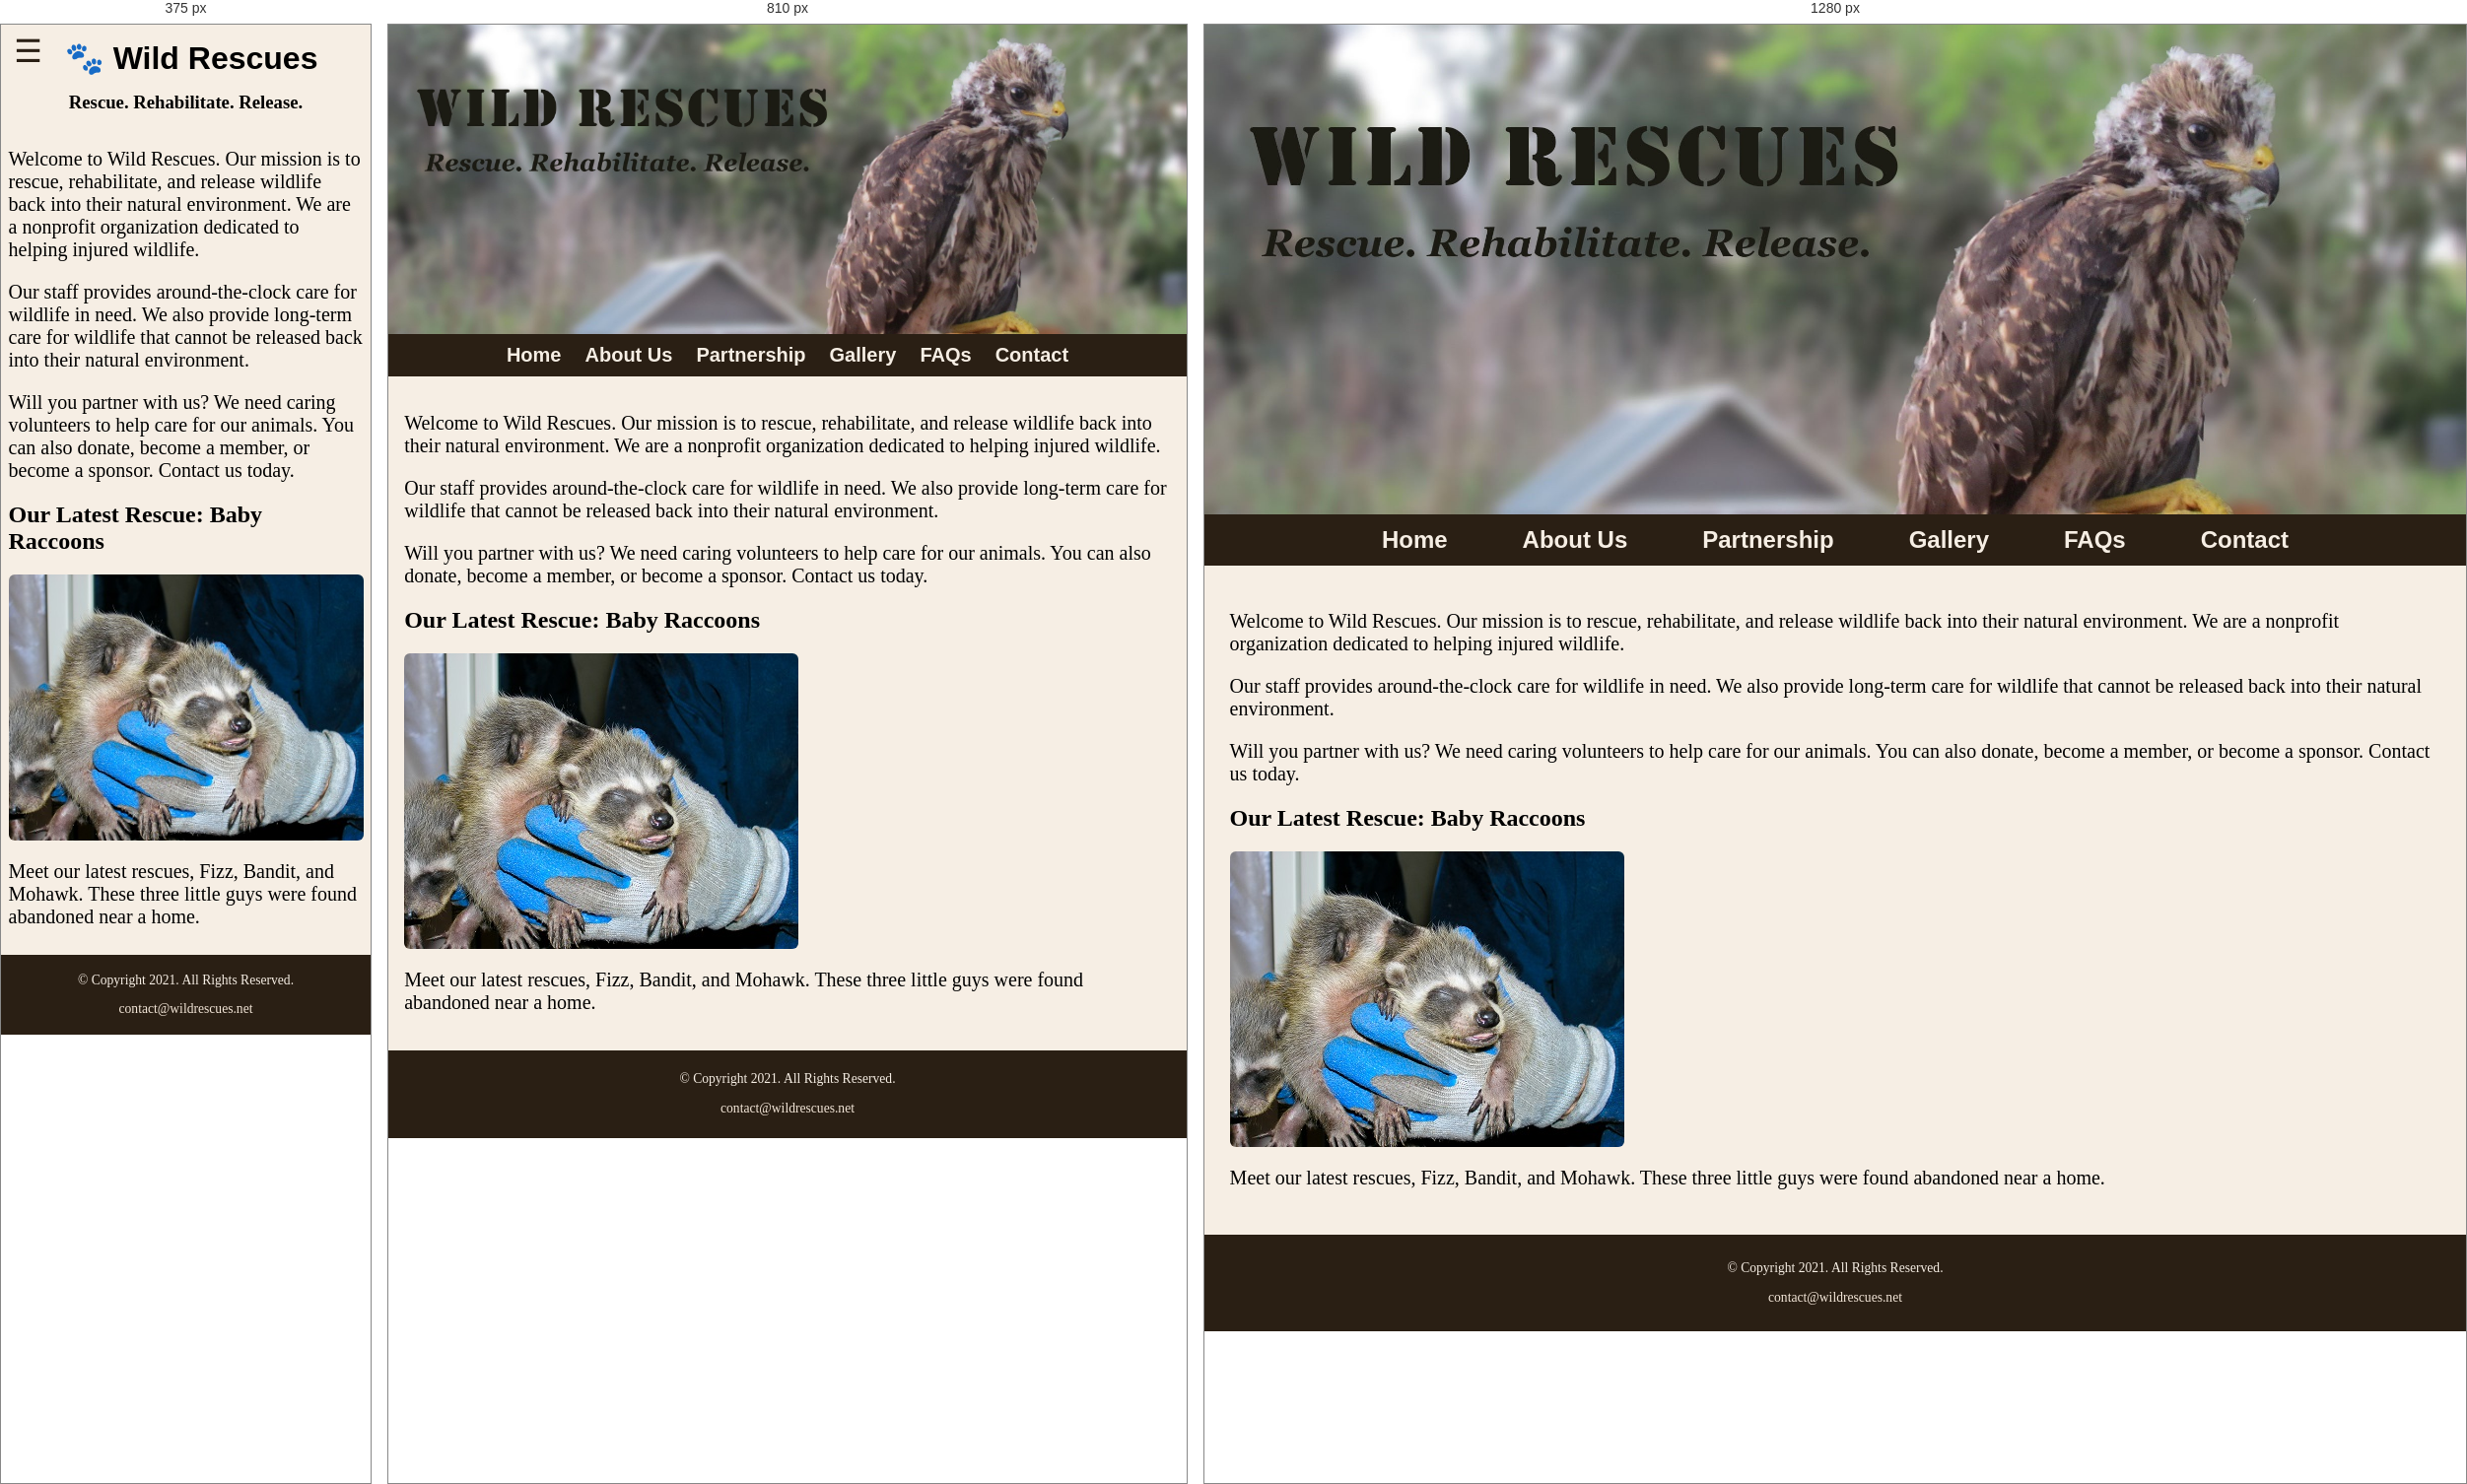
Rendered at 375 px, 810 px and 1280 px, left to right.

<!-- file: index.html -->
<!DOCTYPE html>

<!--
    Student Name: Snehal Sinha
    File Name: index.html
    Date: February 19, 2026
-->

<html lang="en">

<head>
    <meta charset="UTF-8">
    <meta name="viewport" content="width=device-width, initial-scale=1.0">
    <link rel="preconnect" href="https://fonts.googleapis.com">
    <link rel="preconnect" href="https://fonts.gstatic.com" crossorigin>
    <link href="https://fonts.googleapis.com/css2?family=Emblema+One&family=Lora:ital,wght@0,400..700;1,400..700&display=swap" rel="stylesheet">
    
    <link rel="shortcut icon" href="images/favicon.ico">
    <link rel="icon" type="image/png" sizes="32x32" href="images/favicon-32.png">
    <link rel="apple-touch-icon" sizes="180x180" href="images/apple-touch-icon.png">
    <link rel="icon" sizes="192x192" href="images/android-chrome-192.png">

    <link rel="stylesheet" href="css/styles.css">
    <title> Wild Rescues: Home</title>
</head>

<body>
    <div id="wrapper">
        <!-- Mobile Nav -->
         <nav class="mobile-nav">
            <div id="nav-links">
                <a href="index.html">Home</a>
                <a href="about.html">About Us</a>
                <a href="partnership.html">Partnership</a>
                <a href="gallery.html">Gallery</a>
                <a href="faqs.html">FAQs</a>
                <a href="contact.html">Contact Us</a>
            </div>

            <a class="nav-icon" onclick="hamburger()">
                <div id="icon">&#9776;</div>
            </a>
         </nav>

        <header>
            <div class="tab-desk">
                <a href="index.html">
                    <img src="images/baby-hawk.jpg" alt="rescued baby hawk">
                </a>
            </div>

            <div class="mobile">
                <h1>&#128062; Wild Rescues</h1>
                <h3>Rescue. Rehabilitate. Release.</h3>
            </div>
        </header>

        <nav class="tab-desk">
            <ul>
                <li><a href="index.html">Home</a></li>
                <li><a href="about.html">About Us</a></li>
                <li><a href="partnership.html">Partnership</a></li>
                <li><a href="gallery.html">Gallery</a></li>
                <li><a href="faqs.html">FAQs</a></li>
                <li><a href="contact.html">Contact</a></li>
            </ul>
        </nav>

        <!-- Use the main area to add the main content to the webpage -->
        <main> 
            <div id="welcome">
                <p>Welcome to Wild Rescues. Our mission is to rescue, rehabilitate, 
                and release wildlife back into their natural environment. We are a 
                nonprofit organization dedicated to helping injured wildlife.</p>
                
                <p>Our staff provides around-the-clock care for wildlife in need. We 
                also provide long-term care for wildlife that cannot be released back 
                into their natural environment.</p>

                <p>Will you partner with us? We need caring volunteers to help care 
                for our animals. You can also donate, become a member, or become a 
                sponsor. Contact us today.</p>
            </div>

            <div id="latest">
                <h2>Our Latest Rescue: Baby Raccoons</h2>
                <img src="images/baby-raccoons.jpg" alt="hands holding three baby raccoons" class="round">
                <p>Meet our latest rescues, Fizz, Bandit, and Mohawk. These three little guys were found abandoned near a home.</p>
            </div>
        </main>
        
        <footer>
            <p>&copy; Copyright 2021. All Rights Reserved.</p> 
            <p><a href="mailto:contact@wildrescues.net">contact@wildrescues.net</a></p>  
        </footer>
    </div>
    
    <script src="scripts/script.js"></script>
</body>
</html>

/* @media block from css/styles.css */
@media screen and (min-width: 620px), print {

    /* Tablet Viewport: Show tab-desk class, hide mobile class */
    .tab-desk {
        display: block;
    }

    .mobile, .mobile-nav {
        display: none;
    }

    /* Tablet Viewport: Grid layout for gallery */
    .grid {
        display: grid;
        grid-template-columns: 1fr 1fr;
        grid-gap: 10px;
    }

    /* Tablet Viewport: Make aside span both columns */
    aside {
        grid-column: 1 / span 2;
    }

    /* Tablet Viewport: Style rule for form element */
    form {
        width: 70%;
        margin: 0 auto;
    }


    /* Tablet Viewport: Style rules for nav area */
    nav ul {
        list-style-type: none;
        text-align: center;
    }

    nav li {
        border-top: none;
        display: inline-block;
        font-size: 1.25em;
        font-family: Geneva, Arial, sans-serif;
        font-weight: bold;
    }

    nav li a {
        padding: 0.5em;
        display: block;
        color: #f6eee4;
        text-decoration: none;
    }

}

/* @media block from css/styles.css */
@media screen and (min-width: 1000px), print {
    
    /* Desktop Viewport: Show desktop class, hide mobile-tablet class */
    .desktop { 
        display: block;
    } 
    
    .mobile-tablet { 
        display: none; 
    }
    
    /* Desktop Viewport: Style rules for nav area */
    nav li {
        font-size: 1.5em;
    }

    nav li a {
        padding: 0.5em 1.5em;
    }

    nav li a:hover {
        color: #2a1f14;
        background-color: #f6eee4;
        opacity: 0.5;
    }

    /* Desktop Viewport: Grid layout for gallery */
    .grid {
        grid-template-columns: 1fr 1fr 1fr;
        grid-gap: 30px;
    }

    /* Desktop Viewport: Make aside span all three columns */
    aside {
        grid-column: 1 / span 3;
        font-size: 2em;
    }

    /* Style rules for table */
    table {
        border: 1px solid #2a1f14;
        border-collapse: collapse;
        margin: 0 auto;
    }

    caption {
        font-size: 1.5em;
        font-weight: bold;
        padding: 1%;
    }

    th, td {
        border: 1px solid #2a1f14;
        padding: 1%;
    }

    th {
        background-color: #2a1f14;
        color: #fff;
        font-size: 1.15em;
    }

    tr:nth-child(odd) {
        background-color: #deccba;
    }

    /* Desktop Viewport: Style rules for form elements */
    form {
        width: auto;
    }

    .form-grid {
        display: grid;
        grid-template-columns: auto auto;
        grid-gap: 20px;
    }

    .btn {
        grid-column: 1 / span 2;
    }

    /* Desktop Viewport: Style rules for main content */
    #info ul {
        margin-left: 5%;
    }
}

/* @media block from css/styles.css */
@media screen and (min-width: 1921px) {


    body {
        background: linear-gradient(#f6eee4, #78593a);
    }

    #wrapper {
        width: 1920px;
        margin: 0 auto;
    }

    main {
        background-color: #f6eee4;
    }

    /* Large Desktop Viewport: Grid layout for gallery */
    .grid {
        grid-template-columns: 1fr 1fr 1fr 1fr;
    }

    /* Large Desktop Viewport: Make aside span all four columns */
    aside {
        grid-column: 1 / span 4;
        font-size: 3em;
    }
}